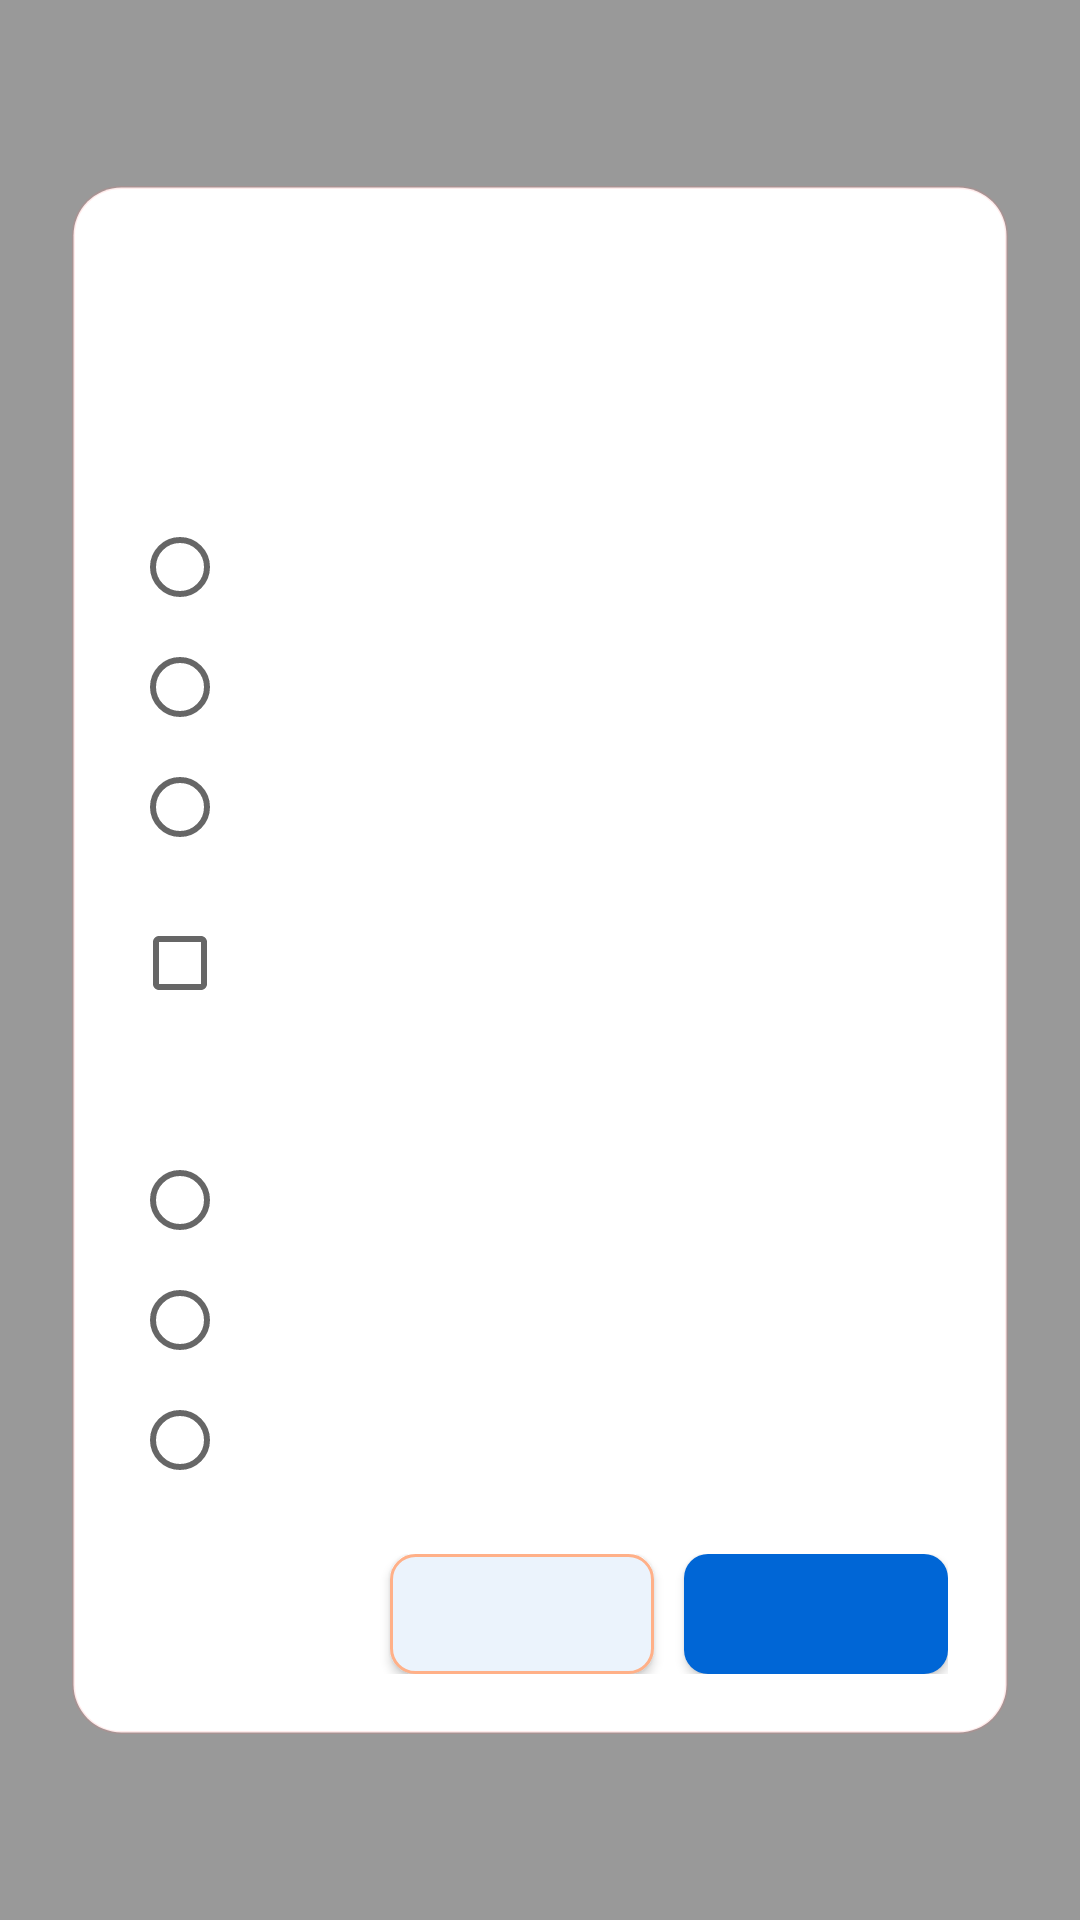

Here is an Android app screen rendered from its layout file. Give the layout XML and the strings, colors and styles it references.
<!-- AndroidManifest.xml: fallback theme Theme.MaterialComponents.DayNight.NoActionBar -->
<!-- res/layout/duoyi_widget_config_activity.xml -->
<?xml version="1.0" encoding="utf-8"?>
<FrameLayout xmlns:android="http://schemas.android.com/apk/res/android"
    android:id="@+id/widget_config_backdrop"
    android:layout_width="match_parent"
    android:layout_height="match_parent"
    android:background="#66000000"
    android:padding="24dp">

    <ScrollView
        android:layout_width="match_parent"
        android:layout_height="wrap_content"
        android:layout_gravity="center">

        <LinearLayout
            android:id="@+id/widget_config_card"
            android:layout_width="match_parent"
            android:layout_height="wrap_content"
            android:background="@drawable/widget_bg_round_16"
            android:orientation="vertical"
            android:padding="20dp">

            <TextView
                android:id="@+id/widget_config_title"
                android:layout_width="match_parent"
                android:layout_height="wrap_content"
                android:ellipsize="end"
                android:maxLines="1"
                android:textColor="#1F2933"
                android:textSize="18sp"
                android:textStyle="bold" />

            <TextView
                android:id="@+id/widget_config_subtitle"
                android:layout_width="match_parent"
                android:layout_height="wrap_content"
                android:layout_marginTop="4dp"
                android:ellipsize="end"
                android:maxLines="2"
                android:textColor="#667085"
                android:textSize="13sp" />

            <TextView
                android:id="@+id/widget_config_mode_label"
                android:layout_width="match_parent"
                android:layout_height="wrap_content"
                android:layout_marginTop="16dp"
                android:ellipsize="end"
                android:maxLines="1"
                android:textColor="#1F2933"
                android:textSize="14sp"
                android:textStyle="bold" />

            <RadioGroup
                android:id="@+id/widget_config_mode_group"
                android:layout_width="match_parent"
                android:layout_height="wrap_content"
                android:layout_marginTop="6dp"
                android:orientation="vertical">

                <RadioButton
                    android:id="@+id/widget_config_mode_compact"
                    android:layout_width="match_parent"
                    android:layout_height="wrap_content"
                    android:minHeight="40dp"
                    android:textSize="14sp" />

                <RadioButton
                    android:id="@+id/widget_config_mode_standard"
                    android:layout_width="match_parent"
                    android:layout_height="wrap_content"
                    android:minHeight="40dp"
                    android:textSize="14sp" />

                <RadioButton
                    android:id="@+id/widget_config_mode_detailed"
                    android:layout_width="match_parent"
                    android:layout_height="wrap_content"
                    android:minHeight="40dp"
                    android:textSize="14sp" />
            </RadioGroup>

            <CheckBox
                android:id="@+id/widget_config_show_nav_checkbox"
                android:layout_width="match_parent"
                android:layout_height="wrap_content"
                android:layout_marginTop="10dp"
                android:minHeight="44dp"
                android:textSize="14sp" />

            <TextView
                android:id="@+id/widget_config_theme_label"
                android:layout_width="match_parent"
                android:layout_height="wrap_content"
                android:layout_marginTop="12dp"
                android:ellipsize="end"
                android:maxLines="1"
                android:textColor="#1F2933"
                android:textSize="14sp"
                android:textStyle="bold" />

            <RadioGroup
                android:id="@+id/widget_config_theme_group"
                android:layout_width="match_parent"
                android:layout_height="wrap_content"
                android:layout_marginTop="6dp"
                android:orientation="vertical">

                <RadioButton
                    android:id="@+id/widget_config_theme_system"
                    android:layout_width="match_parent"
                    android:layout_height="wrap_content"
                    android:minHeight="40dp"
                    android:textSize="14sp" />

                <RadioButton
                    android:id="@+id/widget_config_theme_light"
                    android:layout_width="match_parent"
                    android:layout_height="wrap_content"
                    android:minHeight="40dp"
                    android:textSize="14sp" />

                <RadioButton
                    android:id="@+id/widget_config_theme_dark"
                    android:layout_width="match_parent"
                    android:layout_height="wrap_content"
                    android:minHeight="40dp"
                    android:textSize="14sp" />
            </RadioGroup>

            <LinearLayout
                android:layout_width="match_parent"
                android:layout_height="wrap_content"
                android:layout_marginTop="18dp"
                android:gravity="end"
                android:orientation="horizontal">

                <Button
                    android:id="@+id/widget_config_cancel_btn"
                    android:layout_width="wrap_content"
                    android:layout_height="40dp"
                    android:background="@drawable/widget_btn_secondary"
                    android:minWidth="88dp"
                    android:paddingLeft="16dp"
                    android:paddingRight="16dp"
                    android:textColor="#0066D6"
                    android:textSize="14sp" />

                <Button
                    android:id="@+id/widget_config_save_btn"
                    android:layout_width="wrap_content"
                    android:layout_height="40dp"
                    android:layout_marginStart="10dp"
                    android:background="@drawable/widget_btn_primary"
                    android:minWidth="88dp"
                    android:paddingLeft="16dp"
                    android:paddingRight="16dp"
                    android:textColor="#FFFFFF"
                    android:textSize="14sp"
                    android:textStyle="bold" />
            </LinearLayout>
        </LinearLayout>
    </ScrollView>
</FrameLayout>
<!-- resources referenced by this layout -->
<resources>
  <!-- drawable widget_bg_round_16 (drawable) -->
  <?xml version="1.0" encoding="utf-8"?>
  <shape xmlns:android="http://schemas.android.com/apk/res/android"
      android:shape="rectangle">
      <corners android:radius="16dp" />
      <solid android:color="#FFFFFFFF" />
      <stroke android:width="1dp" android:color="#22FF6B6B" />
  </shape>
  <!-- drawable widget_btn_primary (drawable) -->
  <?xml version="1.0" encoding="utf-8"?>
  <shape xmlns:android="http://schemas.android.com/apk/res/android"
      android:shape="rectangle">
      <corners android:radius="8dp" />
      <solid android:color="#FF0066D6" />
  </shape>
  <!-- drawable widget_btn_secondary (drawable) -->
  <?xml version="1.0" encoding="utf-8"?>
  <shape xmlns:android="http://schemas.android.com/apk/res/android"
      android:shape="rectangle">
      <corners android:radius="8dp" />
      <solid android:color="#FFEBF3FC" />
      <stroke android:width="1dp" android:color="#FFFFB088" />
  </shape>
</resources>
